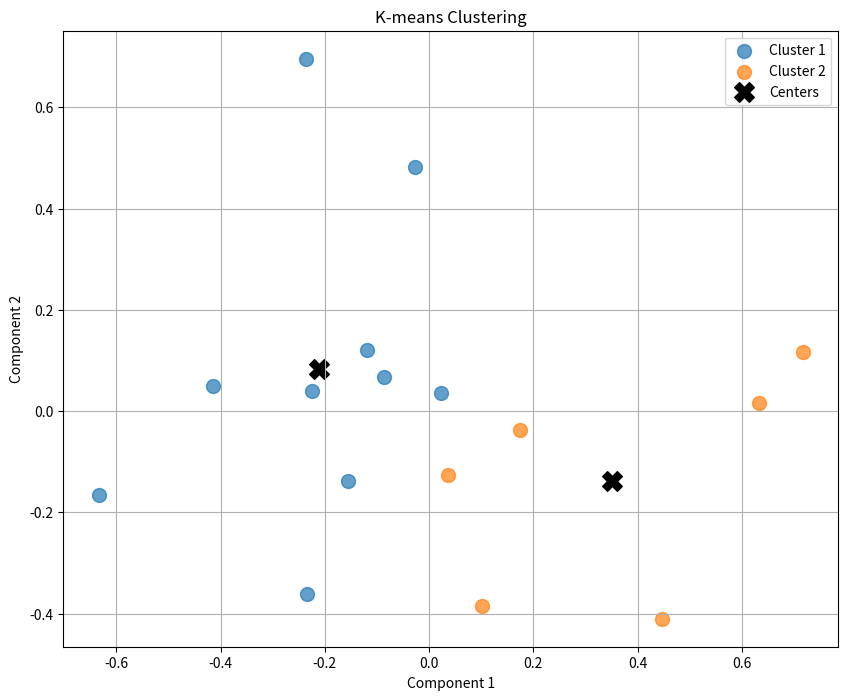

The script that saved this image:
import numpy as np
import matplotlib.pyplot as plt

# Convert similarity matrix to data pointsa
def similarity_to_points(similarity_matrix):
    """
    Convert a similarity matrix to 2D points using a simple method:
    Treat the rows as features and reduce dimensions via PCA-like logic.
    """
    # Standardize the matrix (mean = 0)
    standardized_matrix = similarity_matrix - np.mean(similarity_matrix, axis=0)
    # Calculate covariance matrix
    covariance_matrix = np.cov(standardized_matrix)
    # Get eigenvalues and eigenvectors
    eigenvalues, eigenvectors = np.linalg.eig(covariance_matrix)
    # Take top 2 eigenvectors
    top_indices = np.argsort(eigenvalues)[-2:][::-1]
    top_components = eigenvectors[:, top_indices]
    # Transform data to 2D
    points_2d = np.dot(standardized_matrix, top_components)
    return points_2d

# K-means clustering
def kmeans(data, k, max_iter=100):
    """
    Args:
    - data: Array of shape (n_samples, n_features).
    - k: Number of clusters.
    - max_iter: Maximum number of iterations.
    
    Returns:
    - clusters: Cluster assignments for each point.
    - centers: Final cluster centers.
    """
    np.random.seed(42)
    n_samples = data.shape[0]
    
    # Randomly initialize cluster centers
    centers = data[np.random.choice(n_samples, k, replace=False)]
    
    for _ in range(max_iter):
        # Assign each point to the nearest center
        clusters = []
        for point in data:
            distances = np.linalg.norm(point - centers, axis=1) # Calculate the distance from data point to the center
            clusters.append(np.argmin(distances)) # Assign the point to the nearest center
        clusters = np.array(clusters)
        
        # Update cluster centers
        new_centers = np.array([data[clusters == i].mean(axis=0) for i in range(k)])
        
        # Check for convergence
        if np.allclose(centers, new_centers):
            break
        centers = new_centers
    
    return clusters, centers

# Visualization
def visualize_clustering(data, labels, centers, n_clusters):
    plt.figure(figsize=(10, 8))
    
    for i in range(n_clusters):
        cluster_points = data[labels == i]
        plt.scatter(cluster_points[:, 0], cluster_points[:, 1], s=100, alpha=0.7, label=f'Cluster {i+1}')
    
    # Plot cluster centers
    plt.scatter(centers[:, 0], centers[:, 1], s=200, c='black', marker='X', label='Centers')
    
    plt.title('K-means Clustering')
    plt.xlabel('Component 1')
    plt.ylabel('Component 2')
    plt.legend()
    plt.grid(True)
    plt.show()

input_matrix = np.random.rand(16, 16)

# Convert similarity matrix to 2D points
points = similarity_to_points(input_matrix)

# K-means clustering
n_clusters = 2
labels, centers = kmeans(points, n_clusters)

# Visualize clustering
visualize_clustering(points, labels, centers, n_clusters)
